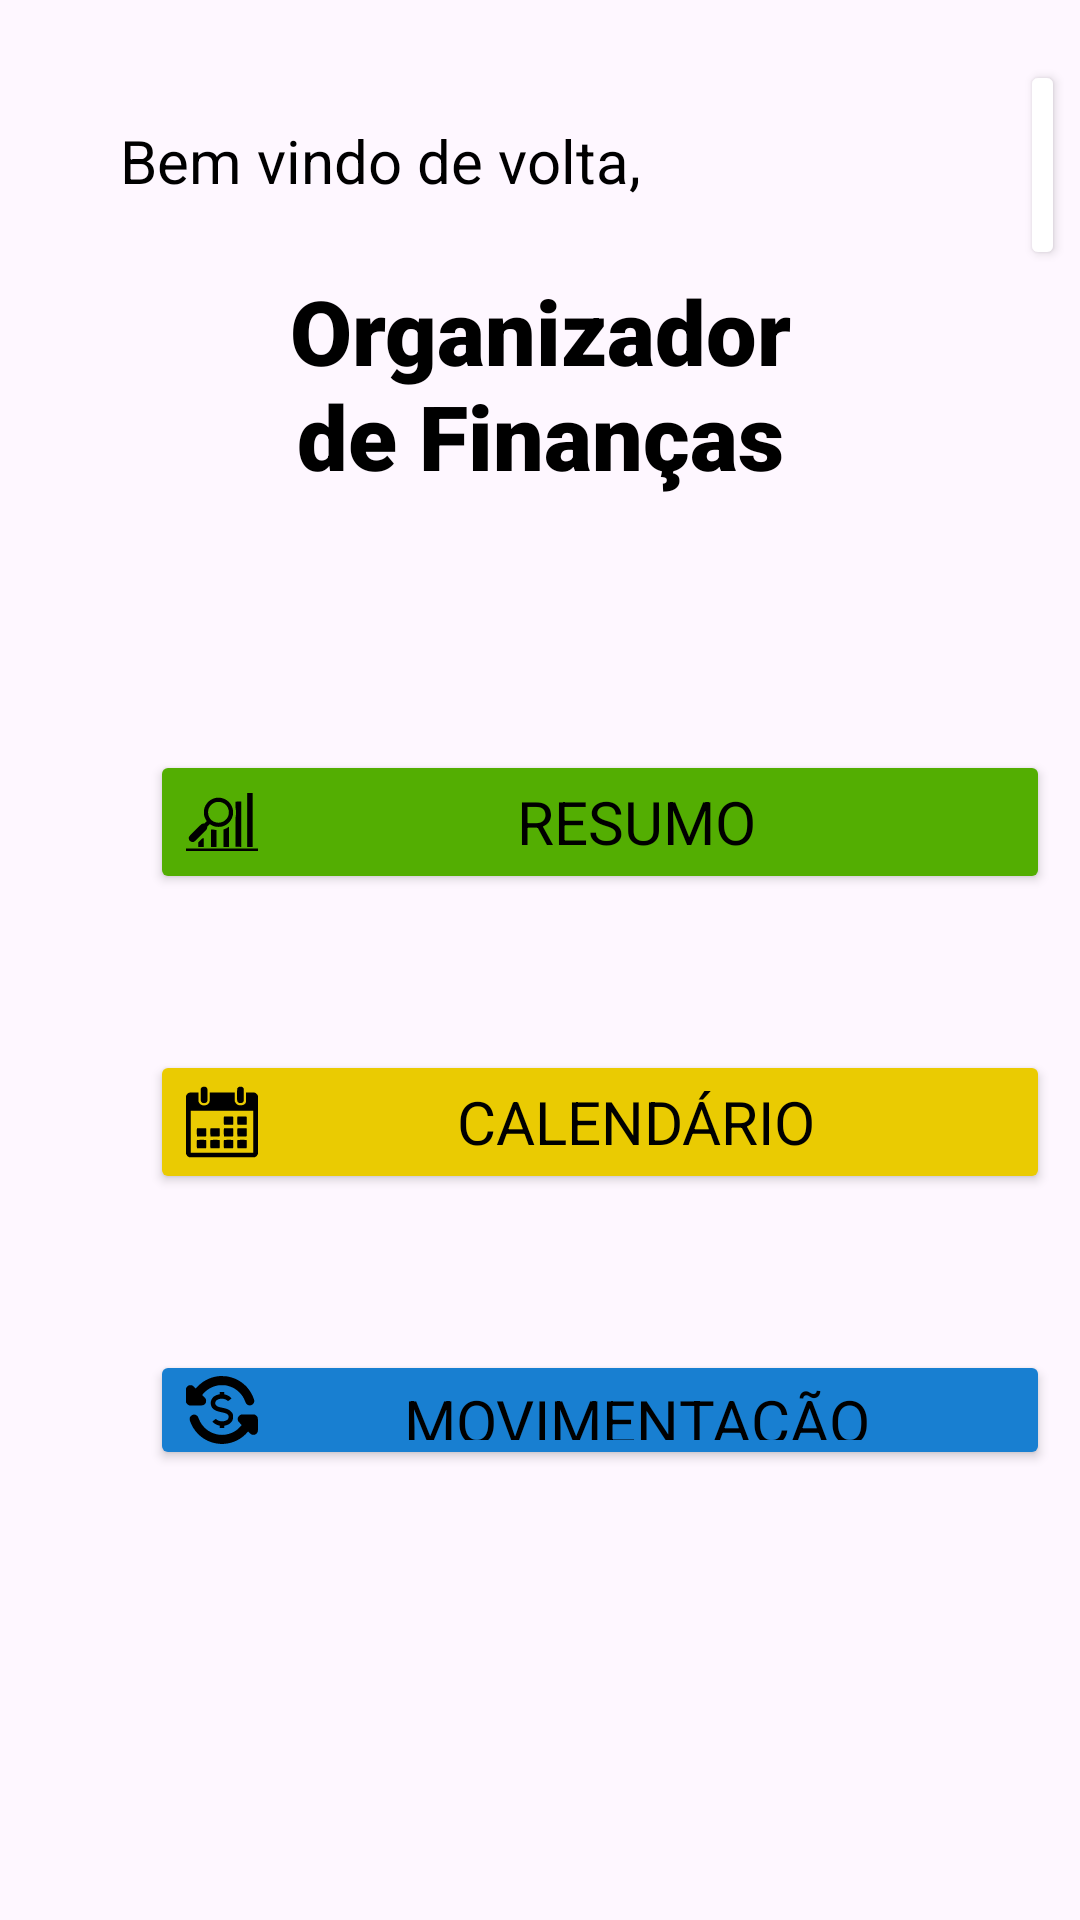

This screen was rendered from an Android layout file. Write that file and the resources it references.
<!-- AndroidManifest.xml: application theme Theme.OrganizadorOrcamentoPessoal -->
<!-- res/layout/activity_home.xml -->
<?xml version="1.0" encoding="utf-8"?>
<RelativeLayout xmlns:android="http://schemas.android.com/apk/res/android"
    xmlns:app="http://schemas.android.com/apk/res-auto"
    xmlns:tools="http://schemas.android.com/tools"
    android:layout_width="match_parent"
    android:layout_height="match_parent"
    tools:context=".login.HomeActivity">

    <TextView
        android:layout_width="280dp"
        android:layout_height="wrap_content"
        android:layout_marginStart="40dp"
        android:layout_marginTop="40dp"
        android:layout_marginEnd="40dp"
        android:layout_marginBottom="40dp"
        android:fontFamily="sans-serif"
        android:gravity="left"
        android:text="Bem vindo de volta, "
        android:textColor="@color/black"
        android:textSize="20sp" />

    <TextView
        android:layout_width="match_parent"
        android:layout_height="wrap_content"
        android:layout_marginStart="90dp"
        android:layout_marginTop="90dp"
        android:layout_marginEnd="90dp"
        android:layout_marginBottom="90dp"
        android:fontFamily="sans-serif-black"
        android:gravity="center"
        android:text="Organizador de Finanças"
        android:textColor="@color/black"
        android:textSize="30sp" />

    <TextView
        android:id="@+id/txtData"
        android:layout_width="293dp"
        android:layout_height="wrap_content"
        android:layout_marginStart="20dp"
        android:layout_marginTop="190dp"
        android:layout_marginEnd="5dp"
        android:layout_marginBottom="150dp"
        android:fontFamily="sans-serif-black"
        android:gravity="center"
        android:text=" "
        android:textColor="@color/black"
        android:textSize="20sp" />


    <Button
        android:id="@+id/btnResumo"
        android:layout_width="300dp"
        android:layout_height="wrap_content"
        android:layout_marginStart="50dp"
        android:layout_marginTop="250dp"
        android:layout_marginEnd="5dp"
        android:layout_marginBottom="150dp"
        android:backgroundTint="#53AE02"
        android:drawableLeft="@drawable/vector_resumo"
        android:fontFamily="sans-serif"
        android:gravity="center"
        android:text="Resumo"
        android:textColor="@color/black"
        android:textSize="20sp" />


    <Button
        android:id="@+id/btnCalendario"
        android:layout_width="300dp"
        android:layout_height="wrap_content"
        android:layout_marginStart="50dp"
        android:layout_marginTop="350dp"
        android:layout_marginEnd="5dp"
        android:layout_marginBottom="150dp"
        android:backgroundTint="#EACB02"
        android:drawableLeft="@drawable/vector_calendario"
        android:fontFamily="sans-serif"
        android:gravity="center"
        android:text="Calendário"
        android:textColor="@color/black"
        android:textSize="20sp"></Button>

    <Button
        android:id="@+id/btnMovimentacao"
        android:layout_width="300dp"
        android:layout_height="wrap_content"
        android:layout_marginStart="50dp"
        android:layout_marginTop="450dp"
        android:layout_marginEnd="5dp"
        android:layout_marginBottom="150dp"
        android:backgroundTint="#187FD1"
        android:drawableLeft="@drawable/vector_movimentacao"
        android:fontFamily="sans-serif"
        android:gravity="center"
        android:text="Movimentação"
        android:textColor="@color/black"
        android:textSize="20sp"></Button>

    <Button
        android:id="@+id/btnConfig"
        android:layout_width="50dp"
        android:layout_height="70dp"
        android:layout_marginStart="340dp"
        android:layout_marginTop="20dp"
        android:layout_marginEnd="5dp"
        android:layout_marginBottom="150dp"
        android:backgroundTint="@color/white"
        android:drawableTop="@drawable/config_settings_24"
        android:gravity="right"></Button>

</RelativeLayout>
<!-- resources referenced by this layout -->
<resources>
  <color name="black">#FF000000</color>
  <color name="white">#FFFFFFFF</color>
  <!-- drawable vector_calendario: vector/xml drawable (drawable, 4562 chars, omitted) -->
  <!-- drawable vector_movimentacao: vector/xml drawable (drawable, 3364 chars, omitted) -->
  <!-- drawable vector_resumo: vector/xml drawable (drawable, 2380 chars, omitted) -->
  <style name="Theme.OrganizadorOrcamentoPessoal" parent="Base.Theme.OrganizadorOrcamentoPessoal" />
  <style name="Base.Theme.OrganizadorOrcamentoPessoal" parent="Theme.Material3.DayNight.NoActionBar">
          
          
      </style>
</resources>
